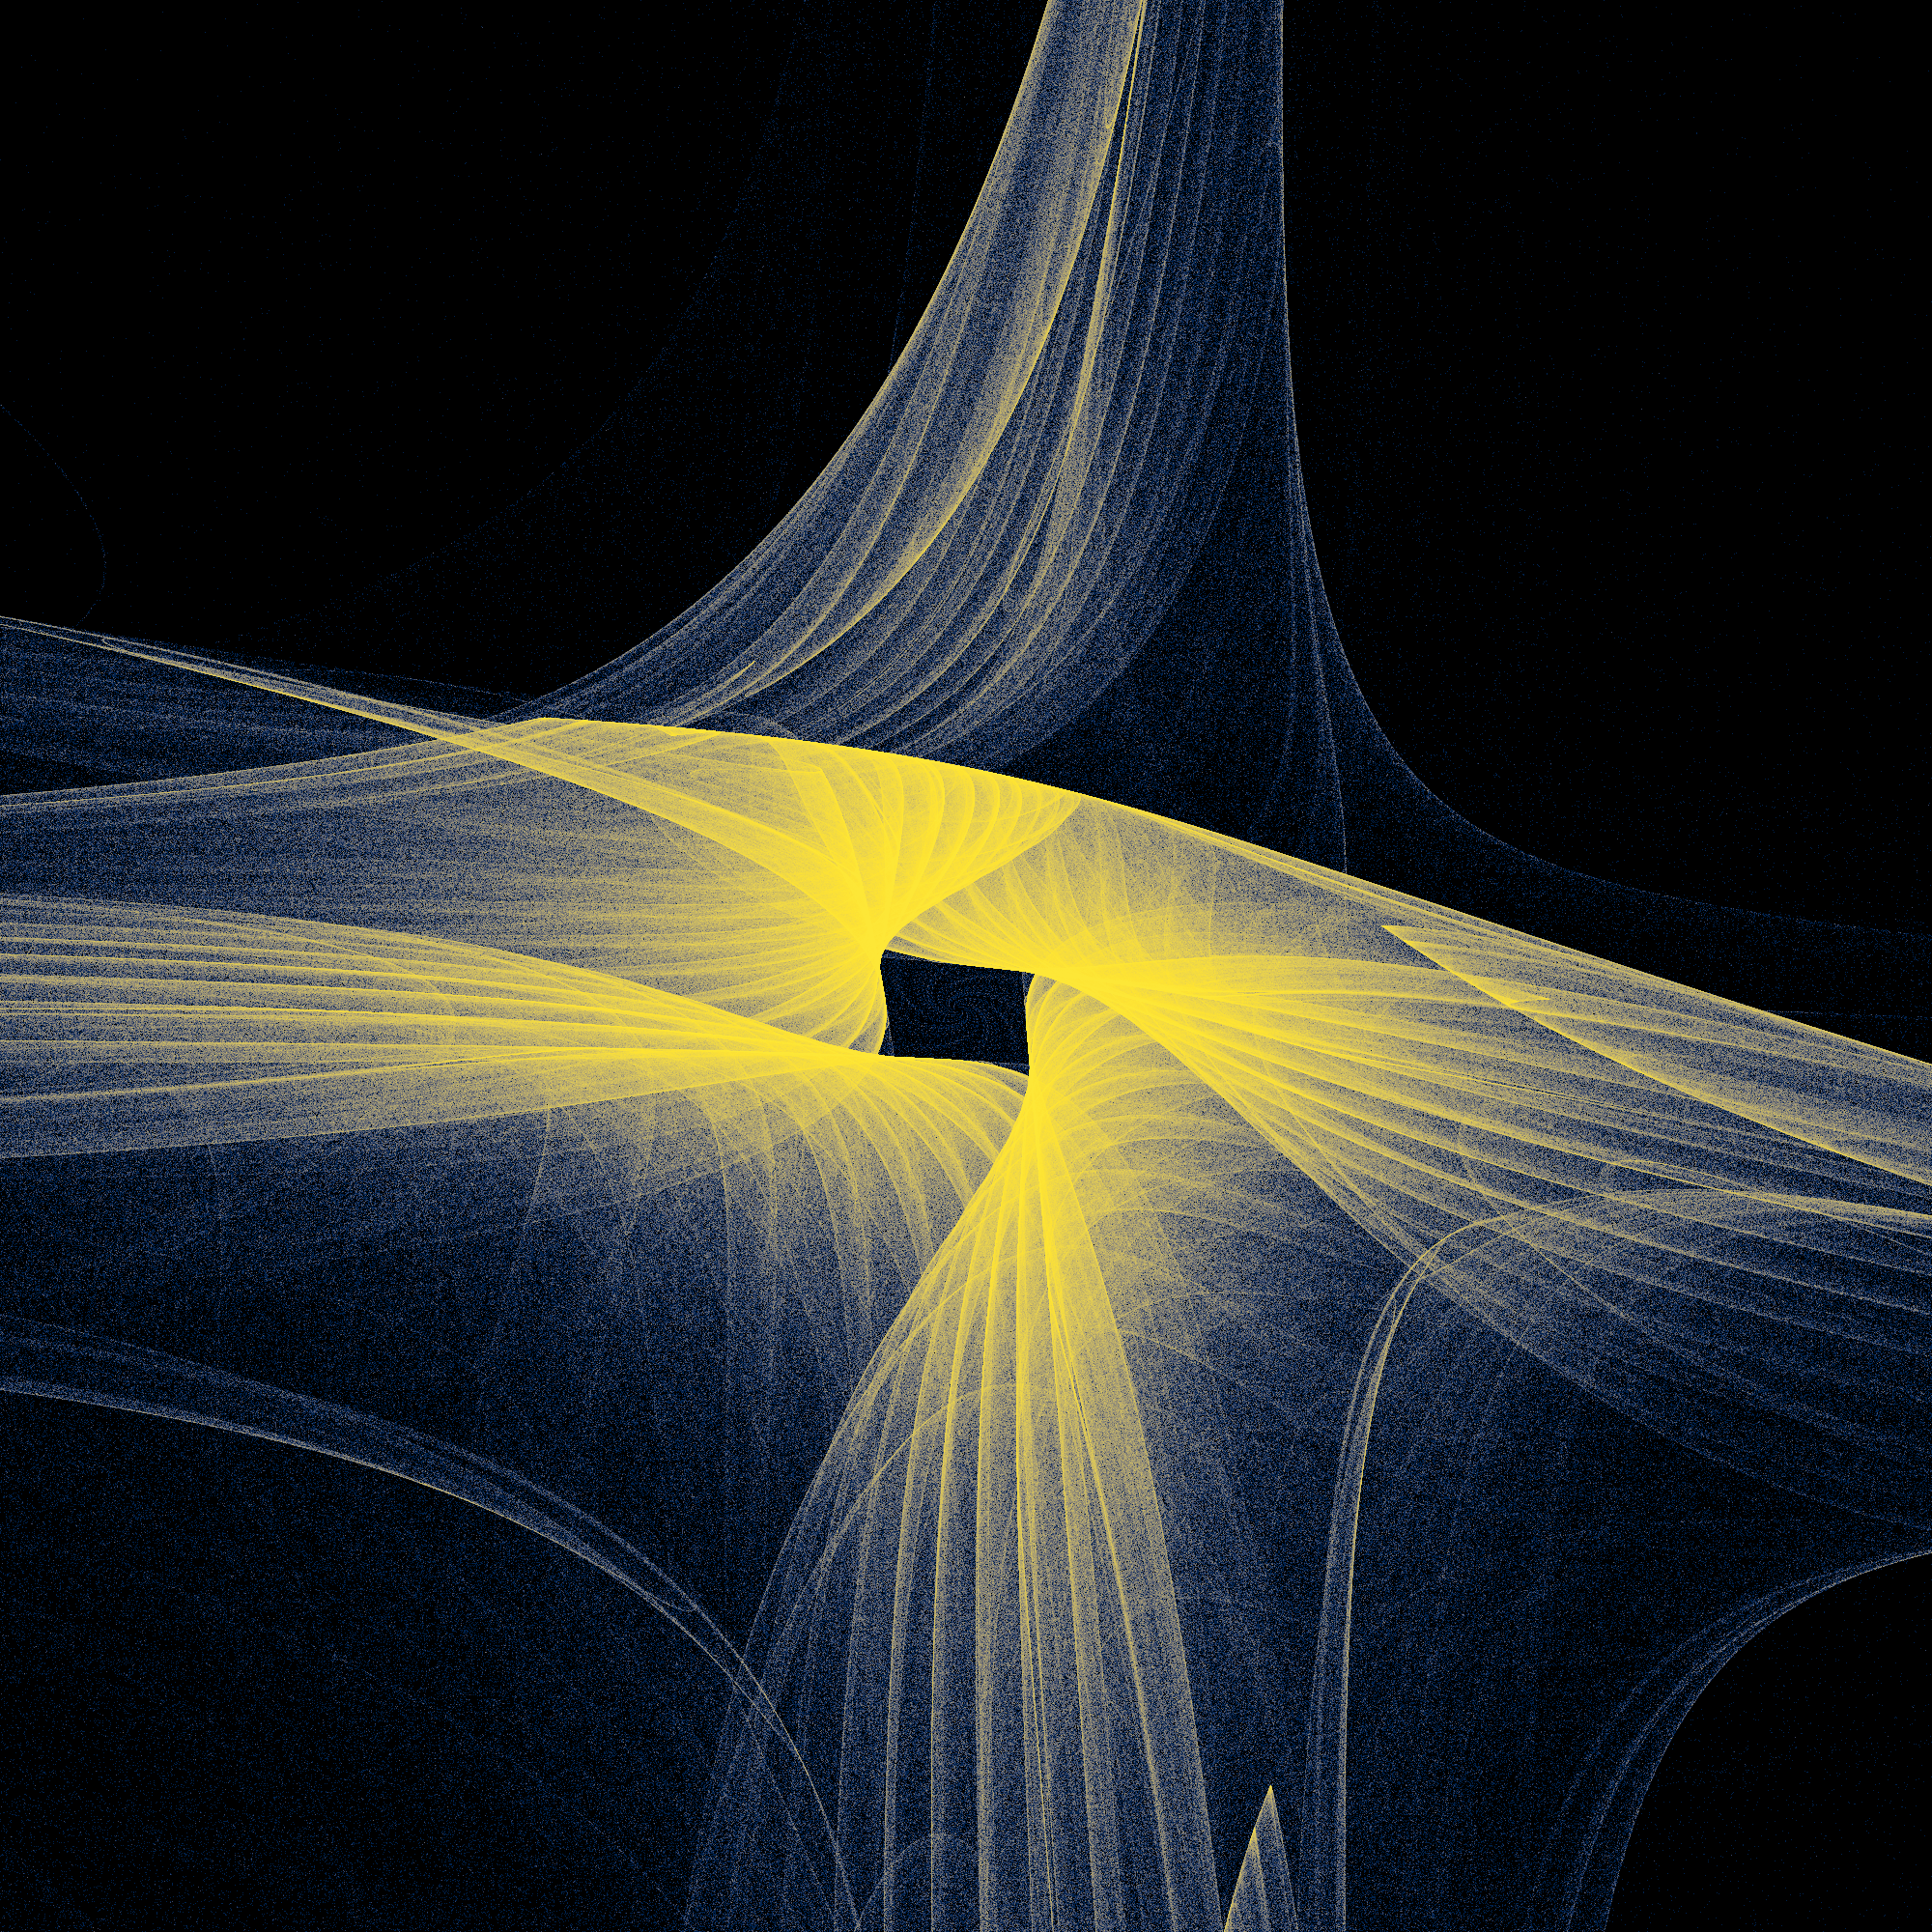

This figure's Python source:
from matplotlib import cm
import numpy as np
import io
import pandas as pd
import datashader as ds
from datashader import transfer_functions as tf
from PIL import Image
from numba import jit
import time

@jit(nopython=True)
def getX(coef,x,y,i):
    return coef[0] + coef[1]*x + coef[2]*y + \
           coef[3]*np.abs(x)**coef[4] + coef[5]*np.abs(y)**coef[6]

@jit(nopython=True)
def getY(coef,x,y,i):
    return coef[7] + coef[8]*x + coef[9]*y + \
           coef[10]*np.abs(x)**coef[11] + coef[12]*np.abs(y)**coef[13]
    
@jit(nopython=True)
def generatePoints(diter,coefs,x0=None,y0=None):
    print(coefs)
    print('Generating points')

    x = [0.1] if x0 is None else [x0]
    y = [0.1] if y0 is None else [y0]

    for i in range(diter):
        x.append(getX(coefs,x[i-1],y[i-1],i))
        y.append(getY(coefs,x[i-1],y[i-1],i))
    print('Iteration done')

    return x,y

start = time.process_time()
iterations = 20000000 #number of points, you can change this value
sizepx = 2000   #resolution , you can change this value

colormap = cm.get_cmap("cividis")

background = 'black'
coefs = [-0.9686548854587009,-0.046834933849511984,-0.5722870548537158,-0.7864582926687822,-0.33707478656612366,-0.9259589163453594,-0.934197213134456,-0.14691369258431042,0.4766936863414355,0.075711487461392,0.8279470515642409,0.21570876674596962,-0.2664733769768828,0.3625690089866971]

x,y = generatePoints(int(iterations),np.array(coefs))
df = pd.DataFrame(dict(x=x,y=y))

cvs = ds.Canvas(plot_width = int(sizepx), plot_height = int(sizepx), x_range=(float(-7),float(2)), y_range=(float(-3),float(2)))
agg = cvs.points(df, 'x', 'y')
img = tf.set_background(tf.shade(agg, cmap = colormap),background)
buf = io.BytesIO()
img.to_pil().save(buf, format='PNG')
image = Image.open(buf)
image.save("attractor189.png","PNG")
buf.close()
image.close()
img.close()
print('DONE')
print('Time process : '+str(round(time.process_time() - start,2))+' seconds')